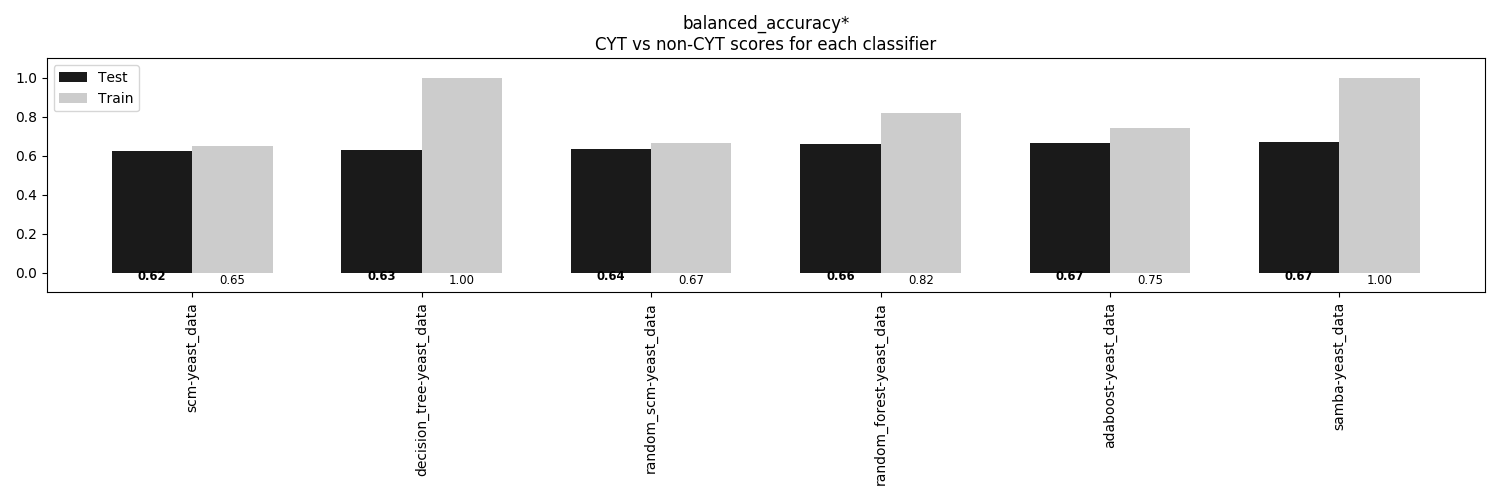

Source data for this figure (header and first rows):
, scm-yeast_data, decision_tree-yeast_data, random_scm-yeast_data, random_forest-yeast_data, adaboost-yeast_data, samba-yeast_data
Train, 0.6488, 1.0, 0.6682, 0.8209, 0.7454, 1.0
Test, 0.6248, 0.6292, 0.6369, 0.6626, 0.6653, 0.6731
